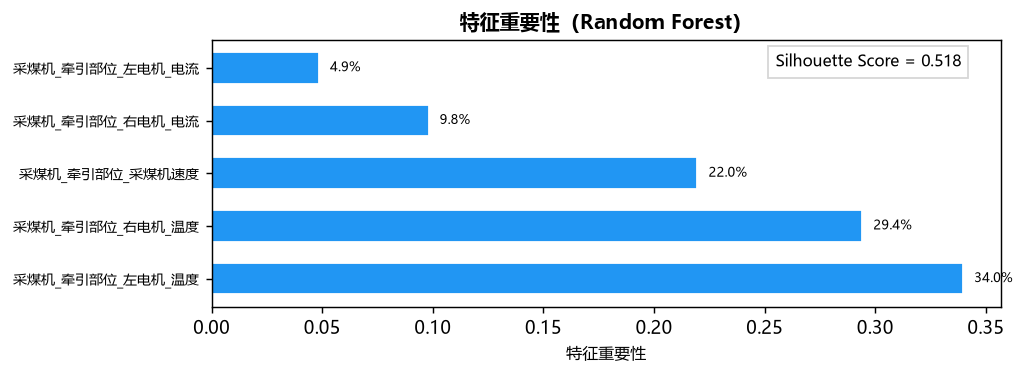

Source data for this figure (header and first rows):
特征名, 重要性, 累积重要性
采煤机_牵引部位_左电机_温度, 0.3397, 0.3397
采煤机_牵引部位_右电机_温度, 0.2941, 0.6338
采煤机_牵引部位_采煤机速度, 0.2196, 0.8534
采煤机_牵引部位_右电机_电流, 0.09807, 0.9515
采煤机_牵引部位_左电机_电流, 0.04852, 1
